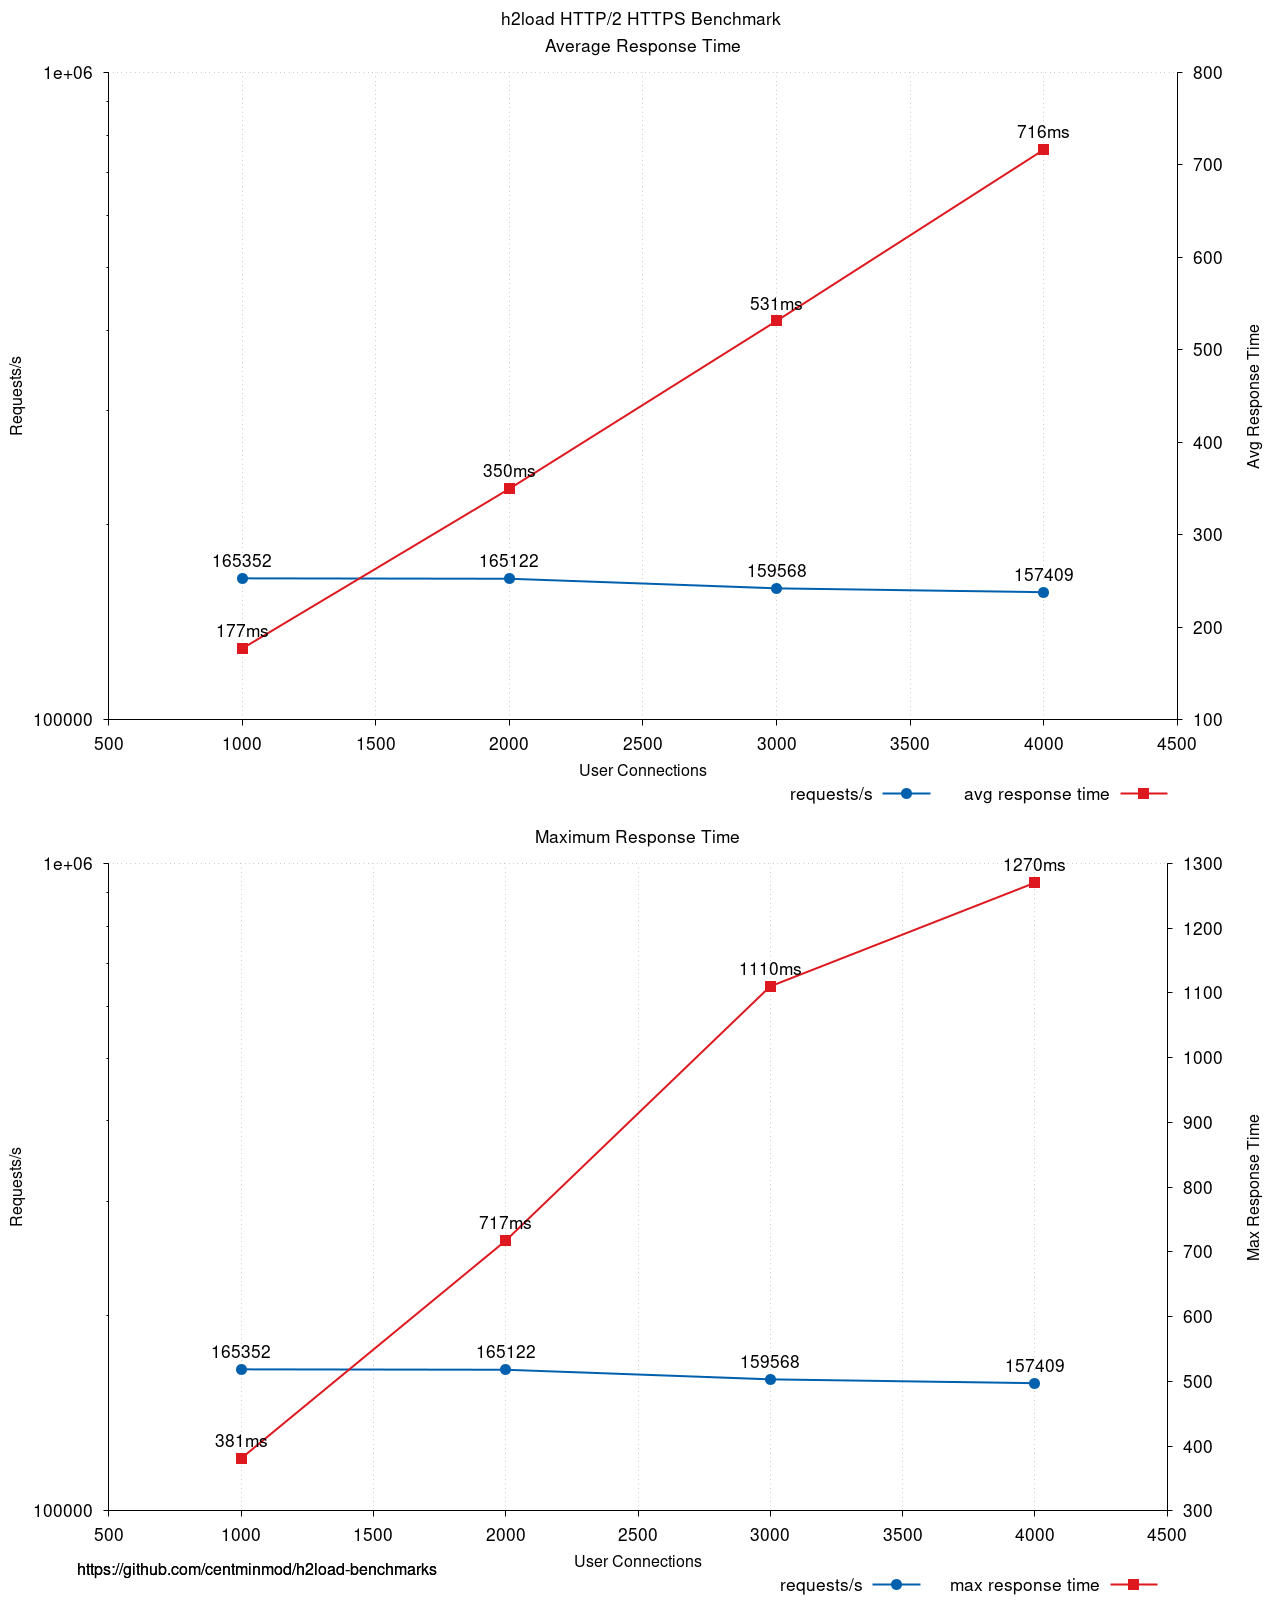

Source data for this figure (header and first rows):
1000, 165352.27, 177.11
2000, 165122, 349.8
3000, 159568, 531.2
4000, 157409, 716.3
